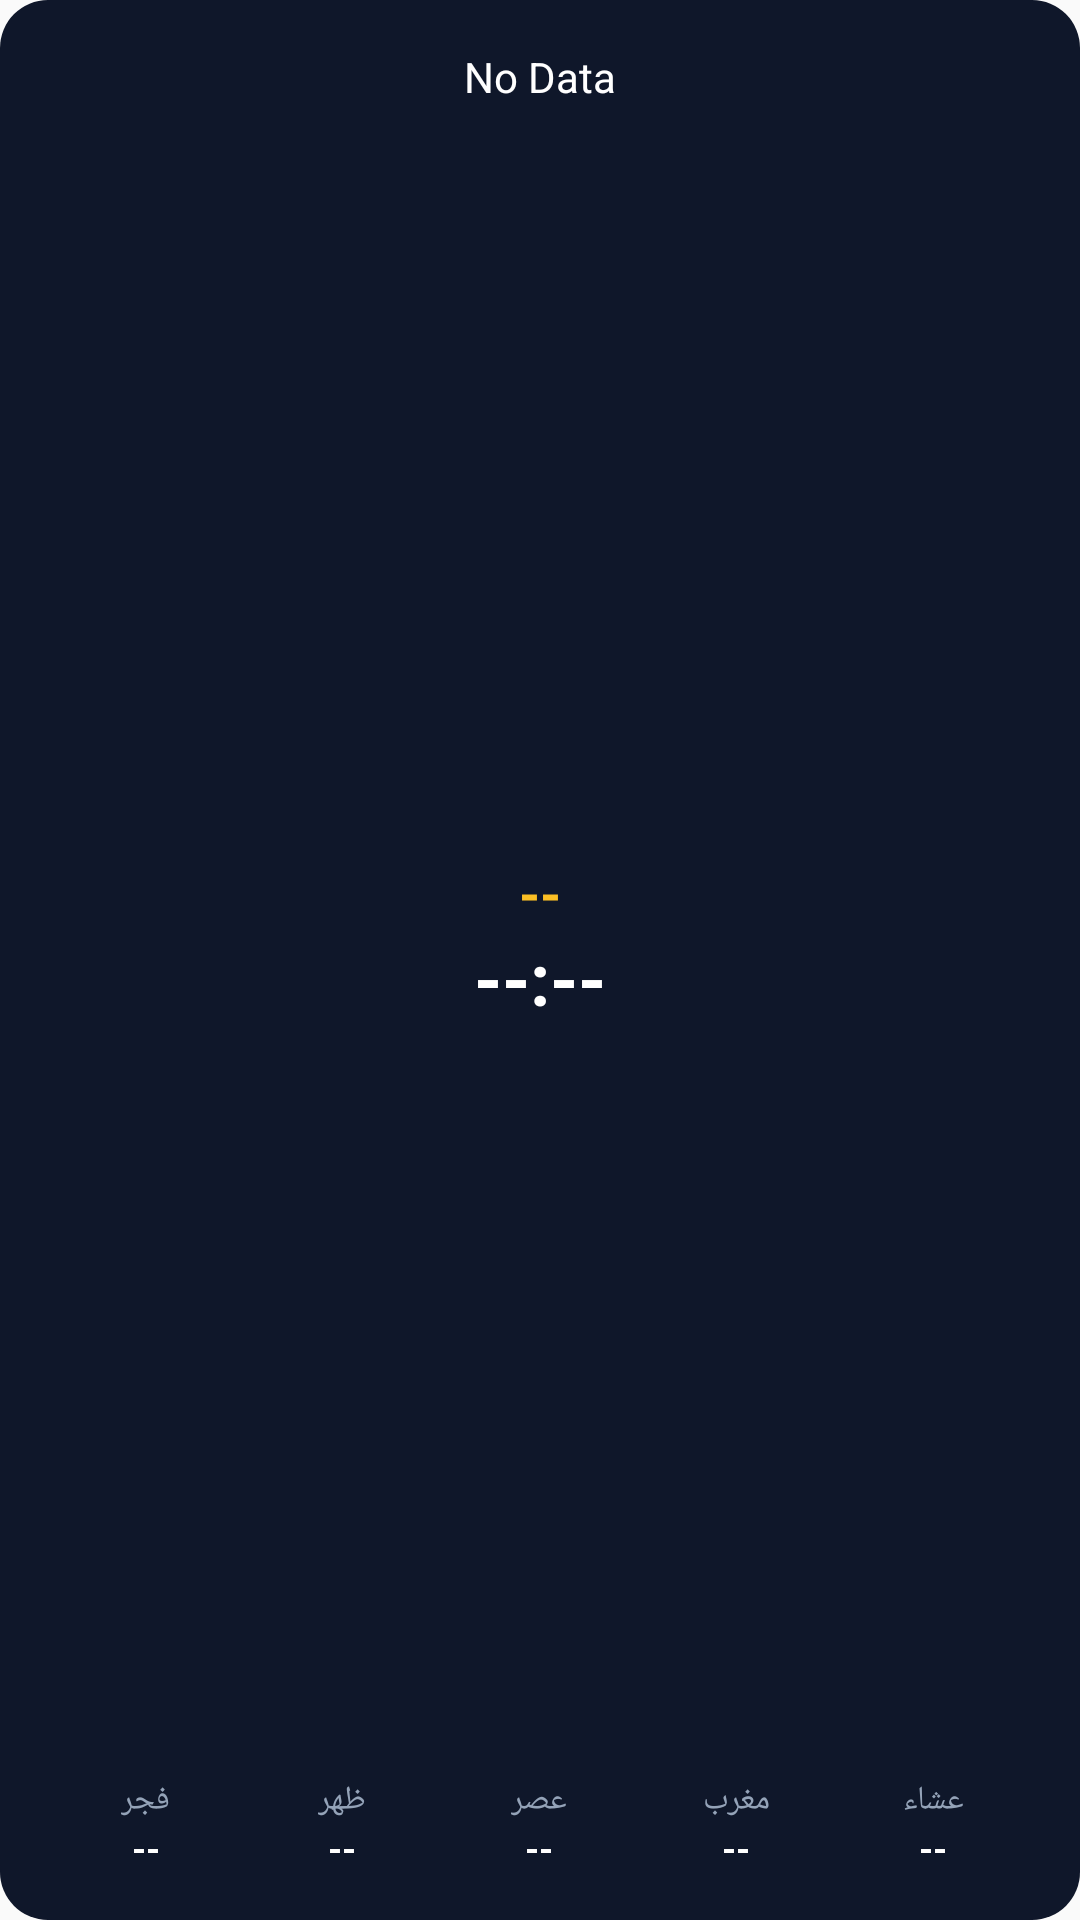

Produce the Android XML layout that renders to this screen, including the resource entries it uses.
<!-- AndroidManifest.xml: application theme AppTheme -->
<!-- res/layout/prayer_widget.xml -->
<?xml version="1.0" encoding="utf-8"?>
<LinearLayout xmlns:android="http://schemas.android.com/apk/res/android"
    android:layout_width="match_parent"
    android:layout_height="match_parent"
    android:background="@drawable/widget_background"
    android:orientation="vertical"
    android:padding="16dp"
    android:theme="@style/Theme.DeviceDefault.Light">

    <TextView
        android:id="@+id/widget_date"
        android:layout_width="match_parent"
        android:layout_height="wrap_content"
        android:gravity="center"
        android:text="No Data"
        android:textColor="#FFFFFF"
        android:textSize="14sp" />

    <LinearLayout
        android:layout_width="match_parent"
        android:layout_height="0dp"
        android:layout_weight="1"
        android:gravity="center"
        android:orientation="vertical">

        <TextView
            android:id="@+id/widget_next_prayer_name"
            android:layout_width="wrap_content"
            android:layout_height="wrap_content"
            android:text="--"
            android:textColor="#fbbf24"
            android:textSize="18sp"
            android:textStyle="bold" />

        <TextView
            android:id="@+id/widget_next_prayer_time"
            android:layout_width="wrap_content"
            android:layout_height="wrap_content"
            android:text="--:--"
            android:textColor="#FFFFFF"
            android:textSize="24sp"
            android:textStyle="bold" />
    </LinearLayout>

    <LinearLayout
        android:layout_width="match_parent"
        android:layout_height="wrap_content"
        android:orientation="horizontal"
        android:weightSum="5">

        
        <LinearLayout
            android:layout_width="0dp"
            android:layout_height="wrap_content"
            android:layout_weight="1"
            android:gravity="center"
            android:orientation="vertical">
            <TextView
                android:layout_width="wrap_content"
                android:layout_height="wrap_content"
                android:text="فجر"
                android:textColor="#94a3b8"
                android:textSize="11sp" />
            <TextView
                android:id="@+id/time_fajr"
                android:layout_width="wrap_content"
                android:layout_height="wrap_content"
                android:text="--"
                android:textColor="#FFFFFF"
                android:textSize="12sp"
                android:textStyle="bold" />
        </LinearLayout>

        
        <LinearLayout
            android:layout_width="0dp"
            android:layout_height="wrap_content"
            android:layout_weight="1"
            android:gravity="center"
            android:orientation="vertical">
            <TextView
                android:layout_width="wrap_content"
                android:layout_height="wrap_content"
                android:text="ظهر"
                android:textColor="#94a3b8"
                android:textSize="11sp" />
            <TextView
                android:id="@+id/time_dhuhr"
                android:layout_width="wrap_content"
                android:layout_height="wrap_content"
                android:text="--"
                android:textColor="#FFFFFF"
                android:textSize="12sp"
                android:textStyle="bold" />
        </LinearLayout>
        
        
        <LinearLayout
            android:layout_width="0dp"
            android:layout_height="wrap_content"
            android:layout_weight="1"
            android:gravity="center"
            android:orientation="vertical">
            <TextView
                android:layout_width="wrap_content"
                android:layout_height="wrap_content"
                android:text="عصر"
                android:textColor="#94a3b8"
                android:textSize="11sp" />
            <TextView
                android:id="@+id/time_asr"
                android:layout_width="wrap_content"
                android:layout_height="wrap_content"
                android:text="--"
                android:textColor="#FFFFFF"
                android:textSize="12sp"
                android:textStyle="bold" />
        </LinearLayout>

        
        <LinearLayout
            android:layout_width="0dp"
            android:layout_height="wrap_content"
            android:layout_weight="1"
            android:gravity="center"
            android:orientation="vertical">
            <TextView
                android:layout_width="wrap_content"
                android:layout_height="wrap_content"
                android:text="مغرب"
                android:textColor="#94a3b8"
                android:textSize="11sp" />
            <TextView
                android:id="@+id/time_maghrib"
                android:layout_width="wrap_content"
                android:layout_height="wrap_content"
                android:text="--"
                android:textColor="#FFFFFF"
                android:textSize="12sp"
                android:textStyle="bold" />
        </LinearLayout>

        
        <LinearLayout
            android:layout_width="0dp"
            android:layout_height="wrap_content"
            android:layout_weight="1"
            android:gravity="center"
            android:orientation="vertical">
            <TextView
                android:layout_width="wrap_content"
                android:layout_height="wrap_content"
                android:text="عشاء"
                android:textColor="#94a3b8"
                android:textSize="11sp" />
            <TextView
                android:id="@+id/time_isha"
                android:layout_width="wrap_content"
                android:layout_height="wrap_content"
                android:text="--"
                android:textColor="#FFFFFF"
                android:textSize="12sp"
                android:textStyle="bold" />
        </LinearLayout>

    </LinearLayout>

</LinearLayout>
<!-- resources referenced by this layout -->
<resources>
  <!-- drawable widget_background (drawable) -->
  <?xml version="1.0" encoding="utf-8"?>
  <shape xmlns:android="http://schemas.android.com/apk/res/android"
      android:shape="rectangle">
      <solid android:color="#0F172A" />
      <corners android:radius="16dp" />
      <padding
          android:bottom="8dp"
          android:left="8dp"
          android:right="8dp"
          android:top="8dp" />
  </shape>
  <style name="AppTheme" parent="Theme.AppCompat.Light.DarkActionBar">
          
          <item name="colorPrimary">@color/colorPrimary</item>
          <item name="colorPrimaryDark">@color/colorPrimaryDark</item>
          <item name="colorAccent">@color/colorAccent</item>
      </style>
  <color name="colorPrimary">#1F2937</color>
  <color name="colorPrimaryDark">#111827</color>
  <color name="colorAccent">#10B981</color>
</resources>
